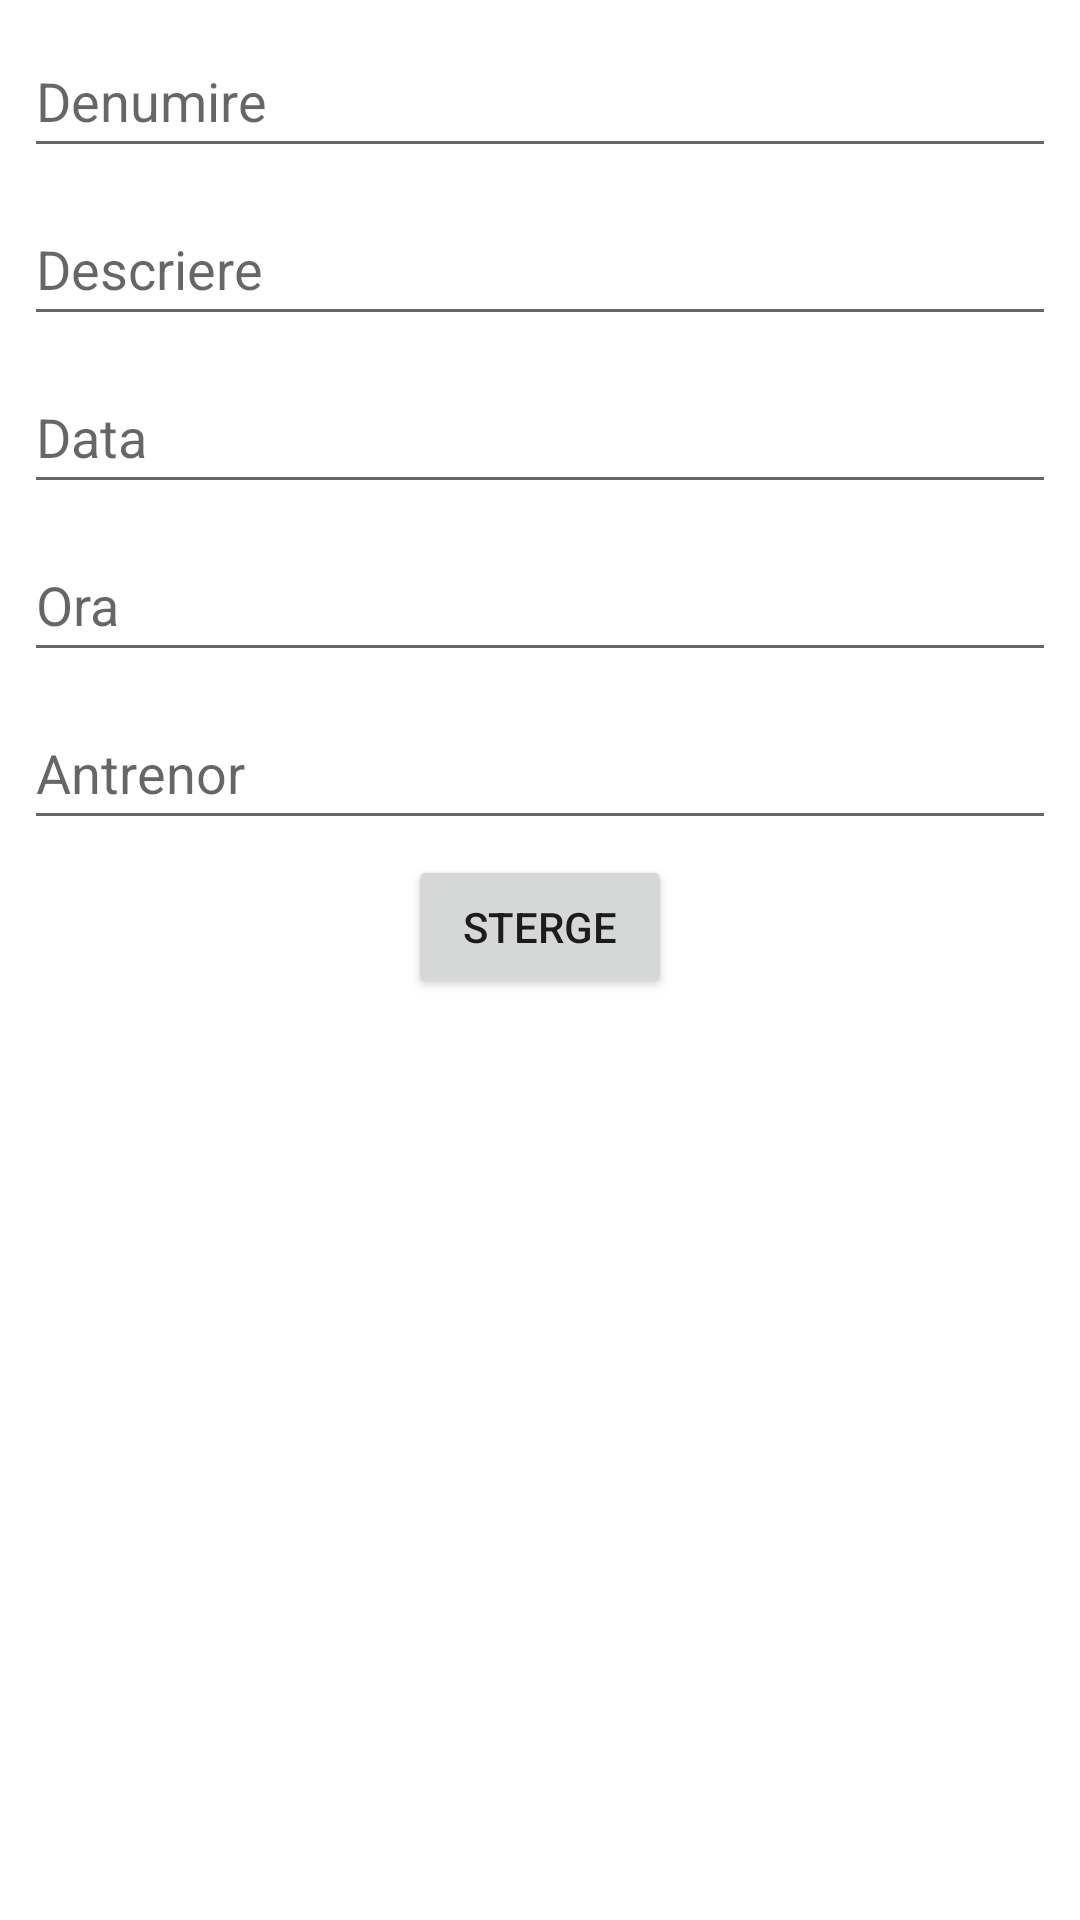

This screen was rendered from an Android layout file. Write that file and the resources it references.
<!-- AndroidManifest.xml: application theme Theme.GymPass -->
<!-- res/layout/activity_gym_class.xml -->
<?xml version="1.0" encoding="utf-8"?>
<ScrollView
    xmlns:android="http://schemas.android.com/apk/res/android"
    xmlns:app="http://schemas.android.com/apk/res-auto"
    xmlns:tools="http://schemas.android.com/tools"
    android:layout_width="fill_parent"
    android:layout_height="fill_parent"
    android:paddingBottom="20dp">
<androidx.constraintlayout.widget.ConstraintLayout
    android:layout_width="match_parent"
    android:layout_height="wrap_content"
    tools:context=".GymClass">

    <EditText
        android:id="@+id/et_className"
        android:layout_width="0dp"
        android:layout_height="wrap_content"
        android:layout_marginStart="8dp"
        android:layout_marginTop="8dp"
        android:layout_marginEnd="8dp"
        android:ems="10"
        android:hint="@string/denumire"
        android:minHeight="48dp"
        app:layout_constraintEnd_toEndOf="parent"
        app:layout_constraintStart_toStartOf="parent"
        app:layout_constraintTop_toTopOf="parent" />

    <EditText
        android:id="@+id/et_classDescription"
        android:layout_width="0dp"
        android:layout_height="wrap_content"
        android:layout_marginStart="8dp"
        android:layout_marginEnd="8dp"
        android:layout_marginTop="8dp"
        android:ems="10"
        android:hint="@string/descriere"
        android:minHeight="48dp"
        app:layout_constraintEnd_toEndOf="parent"
        app:layout_constraintHorizontal_bias="1.0"
        app:layout_constraintStart_toStartOf="parent"
        app:layout_constraintTop_toBottomOf="@+id/et_className" />

    <EditText
        android:id="@+id/et_classDate"
        android:layout_width="0dp"
        android:layout_height="wrap_content"
        android:layout_marginStart="8dp"
        android:layout_marginEnd="8dp"
        android:layout_marginTop="8dp"
        android:focusable="false"
        android:ems="10"
        android:hint="@string/data"
        android:minHeight="48dp"
        app:layout_constraintEnd_toEndOf="parent"
        app:layout_constraintHorizontal_bias="1.0"
        app:layout_constraintStart_toStartOf="parent"
        app:layout_constraintTop_toBottomOf="@+id/et_classDescription" />

    <EditText
        android:id="@+id/et_classHour"
        android:layout_width="0dp"
        android:layout_height="wrap_content"
        android:layout_marginStart="8dp"
        android:layout_marginEnd="8dp"
        android:layout_marginTop="8dp"
        android:focusable="false"
        android:ems="10"
        android:hint="@string/ora"
        android:minHeight="48dp"
        app:layout_constraintEnd_toEndOf="parent"
        app:layout_constraintHorizontal_bias="1.0"
        app:layout_constraintStart_toStartOf="parent"
        app:layout_constraintTop_toBottomOf="@+id/et_classDate" />

    <EditText
        android:id="@+id/et_classTrainer"
        android:layout_width="0dp"
        android:layout_height="wrap_content"
        android:layout_marginStart="8dp"
        android:layout_marginEnd="8dp"
        android:layout_marginTop="8dp"
        android:focusable="false"
        android:ems="10"
        android:hint="@string/antrenor"
        android:minHeight="48dp"
        app:layout_constraintEnd_toEndOf="parent"
        app:layout_constraintHorizontal_bias="1.0"
        app:layout_constraintStart_toStartOf="parent"
        app:layout_constraintTop_toBottomOf="@+id/et_classHour" />

    <Button
        android:id="@+id/bt_deleteClass"
        android:layout_width="wrap_content"
        android:layout_height="wrap_content"
        android:text="@string/sterge"
        android:layout_marginTop="5dp"
        app:layout_constraintEnd_toEndOf="parent"
        app:layout_constraintStart_toStartOf="parent"
        app:layout_constraintTop_toBottomOf="@+id/et_classTrainer" />

</androidx.constraintlayout.widget.ConstraintLayout>
</ScrollView>
<!-- resources referenced by this layout -->
<resources>
  <string name="antrenor">Antrenor</string>
  <string name="data">Data</string>
  <string name="denumire">Denumire</string>
  <string name="descriere">Descriere</string>
  <string name="ora">Ora</string>
  <string name="sterge">Sterge</string>
  <style name="Theme.GymPass" parent="Theme.MaterialComponents.DayNight.DarkActionBar">
          
          <item name="colorPrimary">@color/purple_500</item>
          <item name="colorPrimaryVariant">@color/purple_700</item>
          <item name="colorOnPrimary">@color/white</item>
          
          <item name="colorSecondary">@color/teal_200</item>
          <item name="colorSecondaryVariant">@color/teal_700</item>
          <item name="colorOnSecondary">@color/black</item>
          
          <item name="android:statusBarColor" tools:targetApi="21">?attr/colorPrimaryVariant</item>
          
      </style>
  <!-- not gathered from this repository: default colours our renderer supplied (Android Studio template values) -->
  <color name="purple_500">#FF6200EE</color>
  <color name="purple_700">#FF3700B3</color>
  <color name="teal_200">#FF03DAC5</color>
  <color name="teal_700">#FF018786</color>
  <color name="black">#FF000000</color>
  <color name="white">#FFFFFFFF</color>
</resources>
